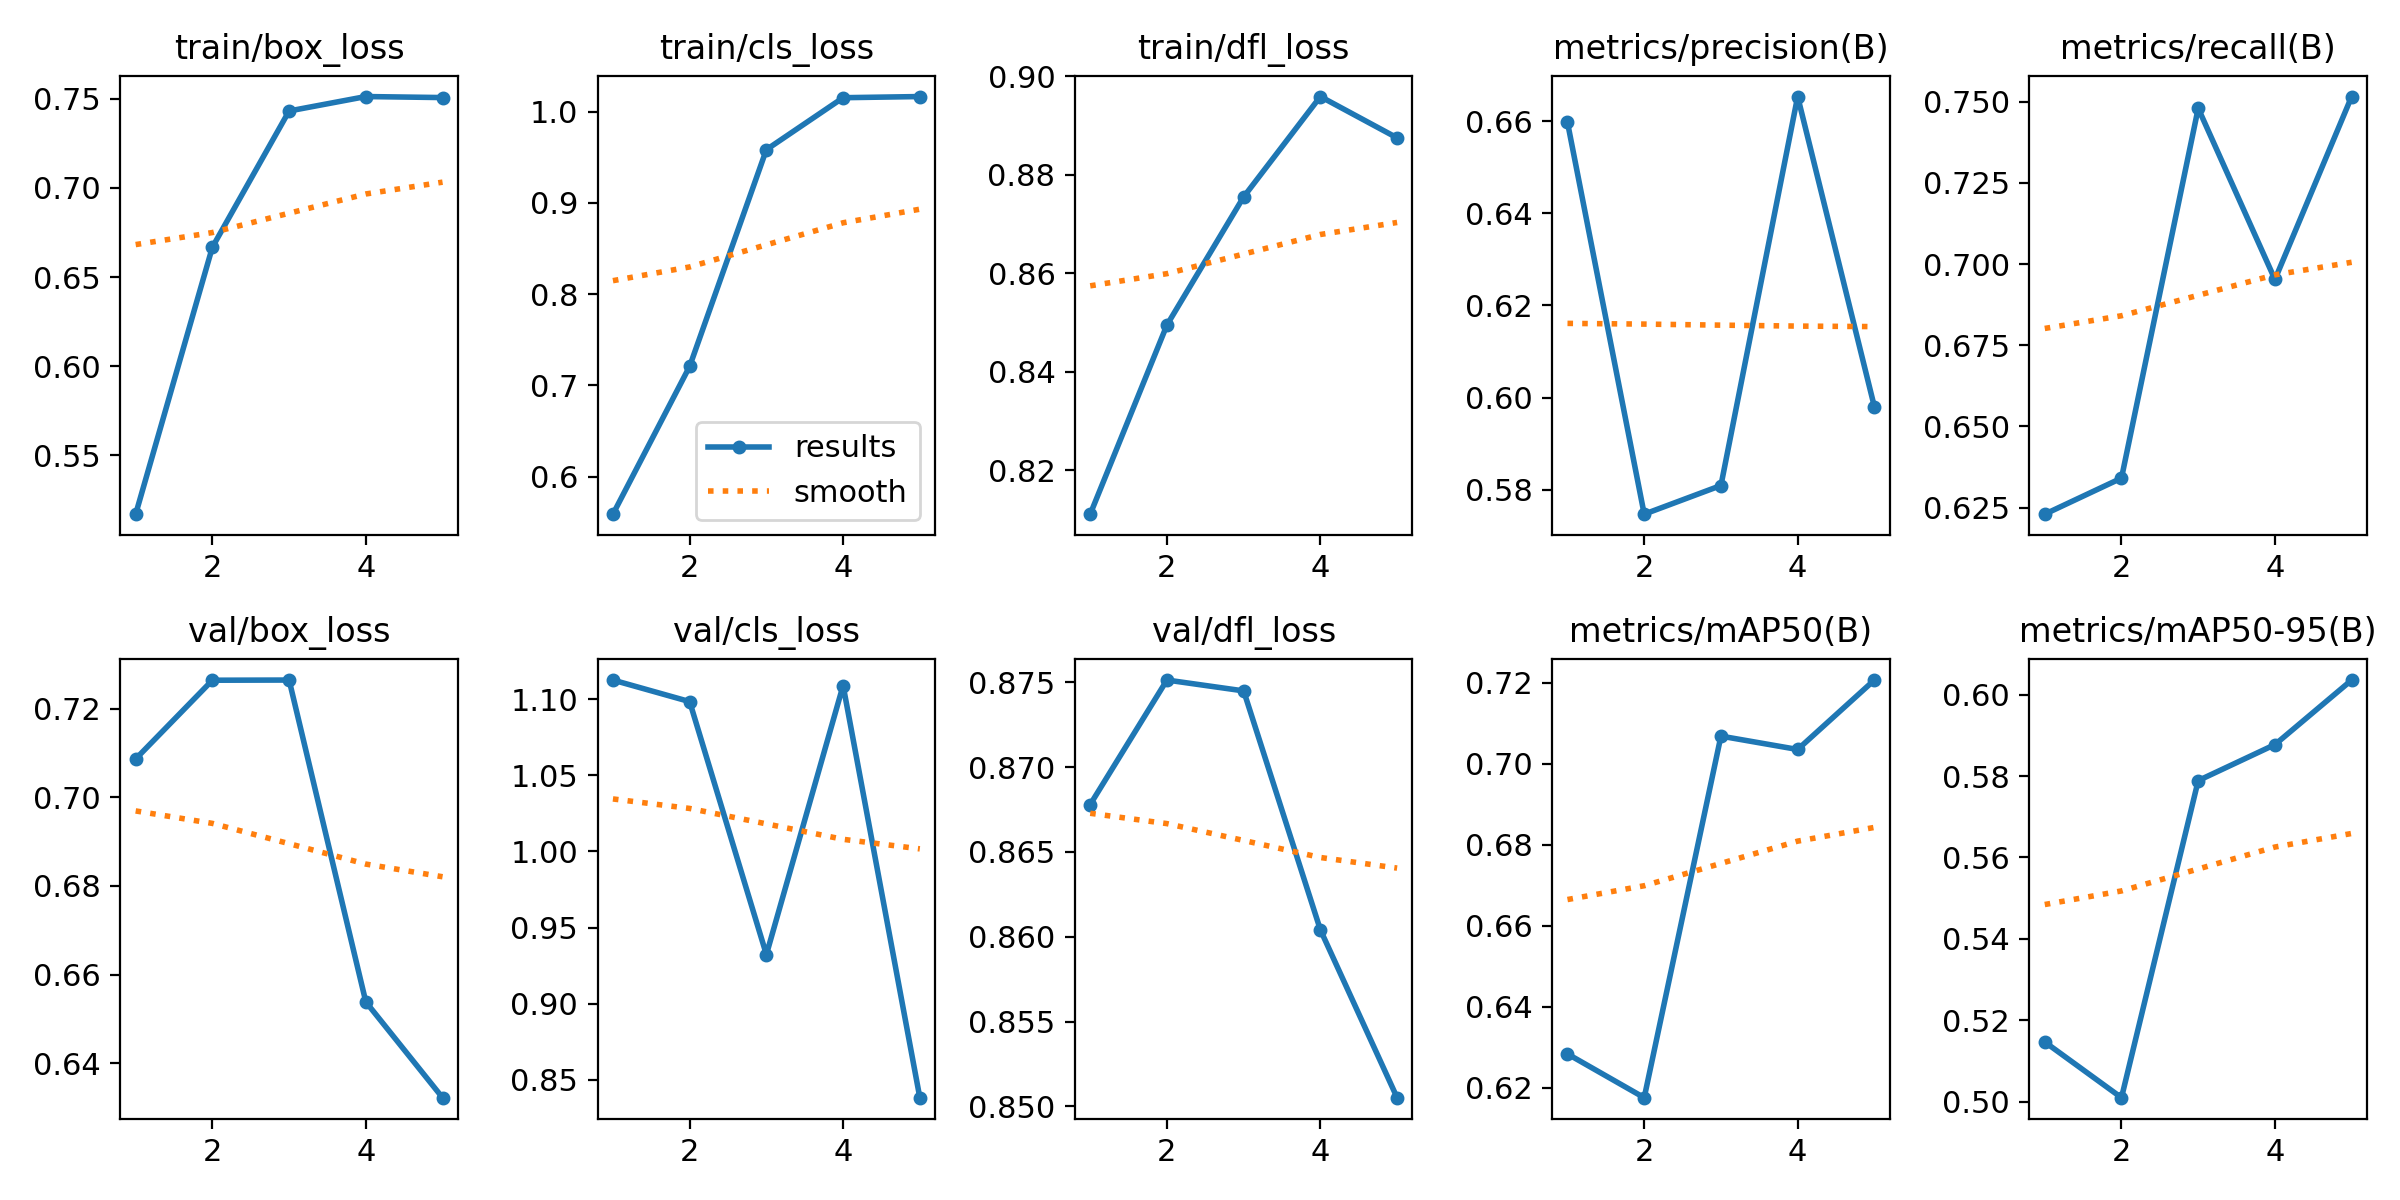

The table this chart was drawn from, first rows:
epoch, time, train/box_loss, train/cls_loss, train/dfl_loss, metrics/precision(B), metrics/recall(B), metrics/mAP50(B), metrics/mAP50-95(B), val/box_loss, val/cls_loss, val/dfl_loss, lr/pg0, lr/pg1, lr/pg2
1, 35.14, 0.5171, 0.5589, 0.811, 0.6598, 0.623, 0.6284, 0.5147, 0.7087, 1.113, 0.8678, 0.0005536, 0.0005536, 0.0005536
2, 69.43, 0.6668, 0.7209, 0.8495, 0.5746, 0.6341, 0.6176, 0.501, 0.7264, 1.098, 0.8751, 0.0008897, 0.0008897, 0.0008897
3, 102.8, 0.7432, 0.9584, 0.8755, 0.5809, 0.748, 0.7068, 0.5789, 0.7265, 0.9323, 0.8745, 0.001006, 0.001006, 0.001006
4, 136.6, 0.7513, 1.015, 0.8958, 0.6654, 0.6953, 0.7035, 0.5877, 0.6538, 1.109, 0.8604, 0.0006768, 0.0006768, 0.0006768
5, 260.7, 0.7507, 1.017, 0.8874, 0.598, 0.7516, 0.7207, 0.6036, 0.6322, 0.8383, 0.8505, 0.0003467, 0.0003467, 0.0003467
